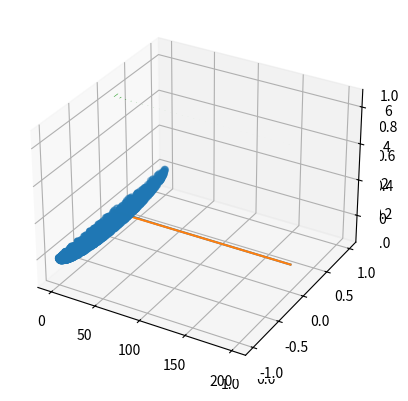
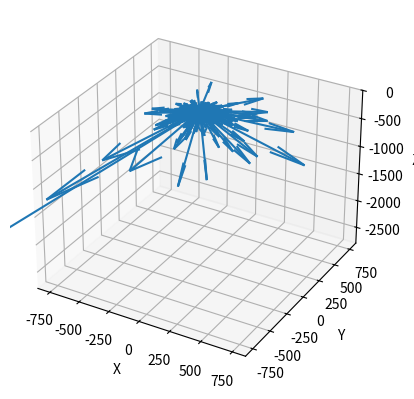

These figures' Python source, in order:
import numpy as np
import numpy.random as rng

# Global conversion factors
CONV1 = 1.661 # [amu->Kg]
CONV2 = 1.602 # [eV->J]
CFSR = np.sqrt(CONV2/CONV1)

###########################################

def uniform_unit_hemisphere(N) :
    x = rng.normal(size=N)
    y = rng.normal(size=N)
    z = rng.normal(size=N)
    s = np.sqrt(x*x+y*y+z*z)
    xs = x/s 
    ys = y/s 
    zs = -abs(z/s)
    return xs, ys, zs

###########################################

def kinetic_energy(Ed,N) :
    a = 0.3*Ed
    f = lambda e : 2*a*e/((e+a)**3)
    F = lambda x : (x*x)/((a+x)**2)
    Fm1 = lambda x : a*(np.sqrt(x)+x)/(1-x)
    u = rng.uniform(0,1,N)
    return Fm1(u)

###########################################

def velocity_distribution(Ed,m,N) :
    ek = kinetic_energy(Ed,N)
    prefac = (1e2)*CFSR*np.sqrt(2*ek/m)
    xs, ys, zs = uniform_unit_hemisphere(N)
    vx = prefac*xs
    vy = prefac*ys
    vz = prefac*zs
    return vx, vy, vz, prefac

###########################################

def plane_uniform(xlow,xupp,ylow,yupp,N) :
    x = (xupp-xlow)*rng.uniform(0,1,N)+xlow
    y = (yupp-ylow)*rng.uniform(0,1,N)+ylow
    return x, y

if __name__ == "__main__" :

    import matplotlib.pyplot as plt

    # TEST: uniform hemisphere
    N = 1000
    xs, ys, zs = uniform_unit_hemisphere(N)
    fig = plt.figure()
    ax = fig.add_subplot(projection='3d')
    ax = fig.add_subplot(projection='3d')
    ax.scatter(xs, ys, zs, 'ro')
    plt.show()

    # TEST: kinetic energy distribution
    Ed = 10
    u_F = kinetic_energy(Ed,N)
    a = 0.3*Ed
    f = lambda e : 2*a*e/((e+a)**3)
    E = np.linspace(0,200,2000)
    dE = E[1]-E[0]
    plt.plot(E, f(E)/np.sum(f(E)*dE))
    plt.plot(E, np.zeros(len(E)))
    plt.hist(u_F[u_F<200],bins=int(np.sqrt(N)),density=True)
    plt.show()

    # TEST: Al atoms velocity
    m_Al = 26.982 # [amu]
    vx, vy, vz, _ = velocity_distribution(Ed,m_Al,N)
    soa = np.vstack((vx,vy,vz))
    fig = plt.figure()
    ax = fig.add_subplot(111, projection='3d')
    origin = np.zeros_like(vx)
    ax.quiver(origin,origin,origin,soa[0],soa[1],soa[2],length=1,normalize=False)
    ax.set_xlabel('X')
    ax.set_ylabel('Y')
    ax.set_zlabel('Z')
    max_vel = max(np.max(vx),np.max(vy))
    ax.set_xlim([-max_vel,max_vel])
    ax.set_ylim([-max_vel,max_vel])
    ax.set_zlim([np.min(vz),0])
    plt.show()
